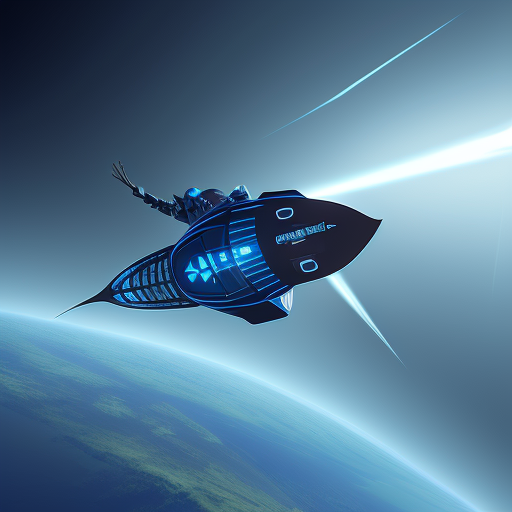
Generation parameters embedded in this image by AUTOMATIC1111 Stable Diffusion web UI or a fork of it (Forge, ...) (PNG 'parameters' text chunk):
abatic
Steps: 20, Sampler: Euler a, CFG scale: 7, Seed: 2675489278, Size: 512x512, Model hash: 9aba26abdf, Model: deliberate_v2